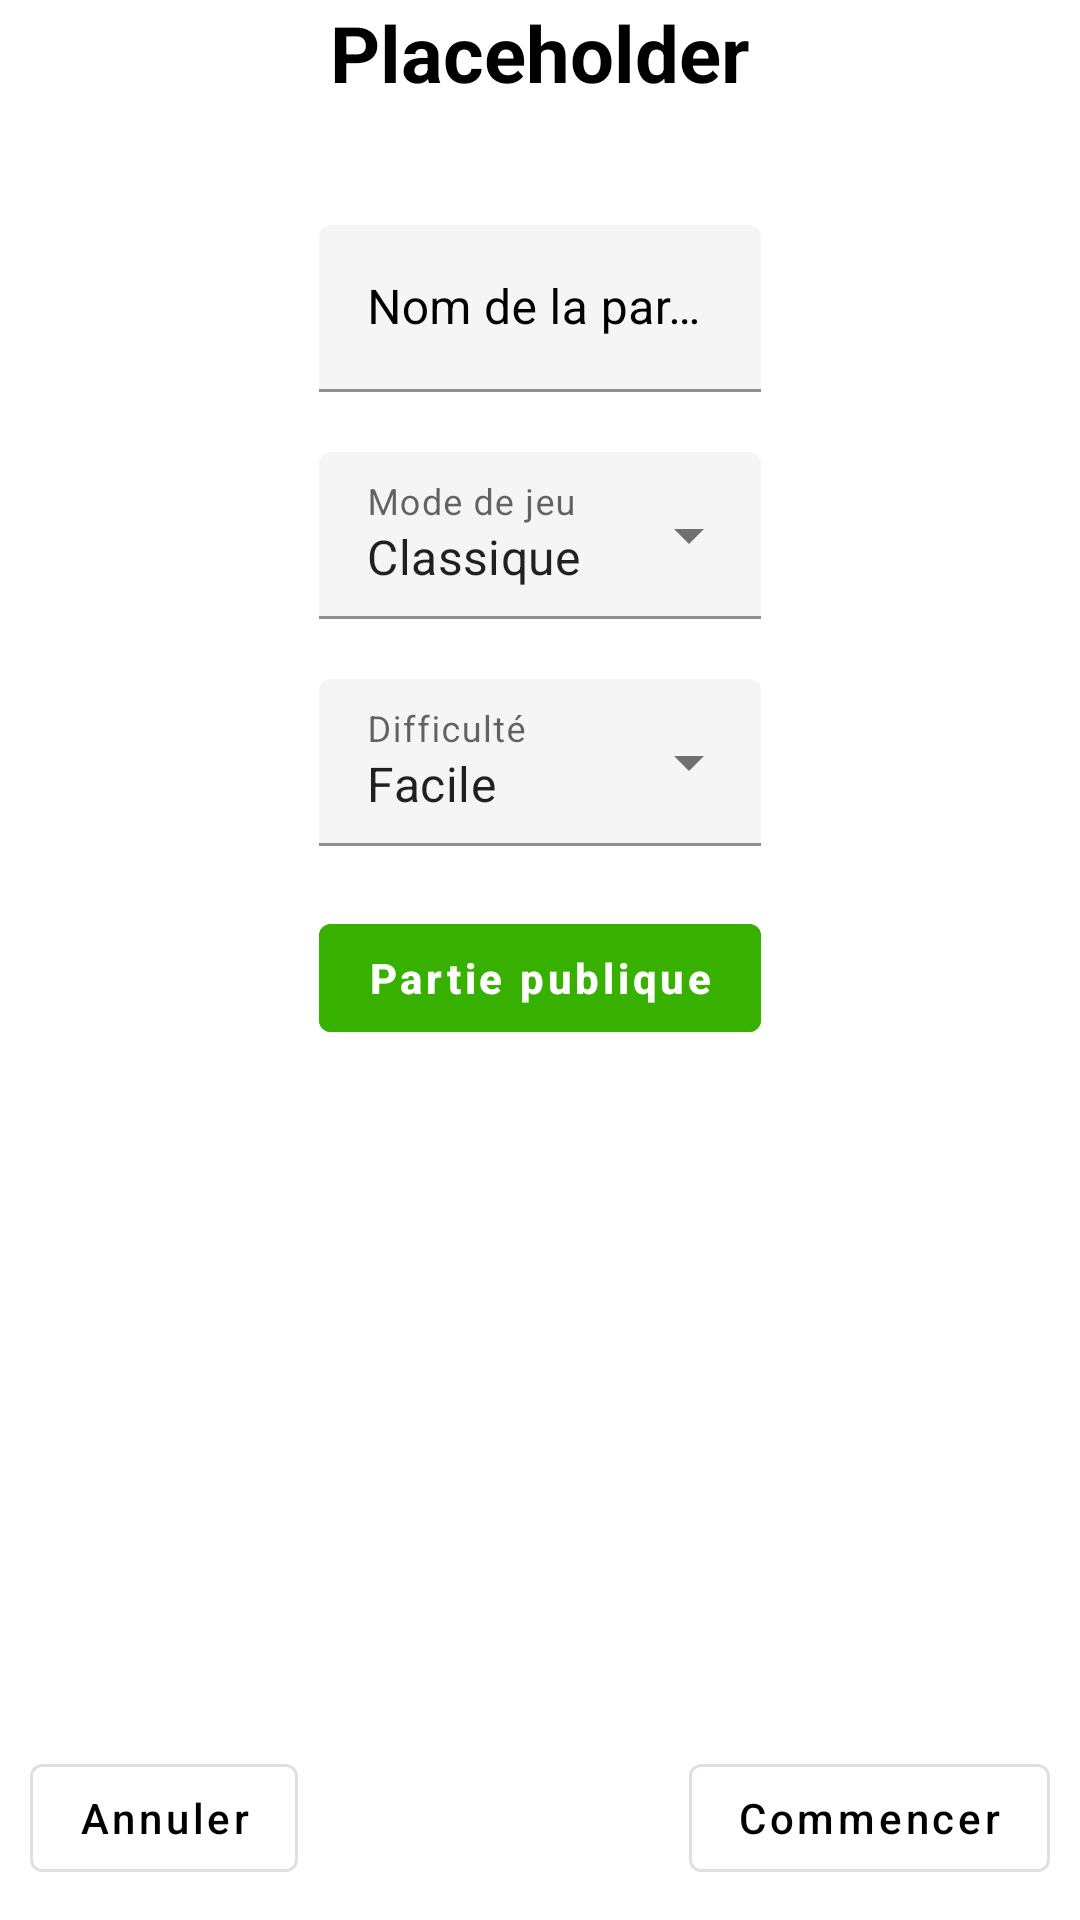

The Android layout XML behind this screen, and the referenced resources:
<!-- AndroidManifest.xml: application theme Theme.ClientLeger -->
<!-- res/layout/dialog_gamemode.xml -->
<?xml version="1.0" encoding="utf-8"?>
<androidx.constraintlayout.widget.ConstraintLayout
    xmlns:android="http://schemas.android.com/apk/res/android"
    xmlns:app="http://schemas.android.com/apk/res-auto"
    android:layout_width="100dp"
    android:layout_height="wrap_content"
    android:minWidth="0dp"
    android:background="@drawable/round_corners">
    <LinearLayout
        android:layout_width="wrap_content"
        android:layout_height="match_parent"
        android:orientation="vertical"
        app:layout_constraintLeft_toLeftOf="parent"
        app:layout_constraintRight_toRightOf="parent"
        app:layout_constraintTop_toTopOf="parent"
        app:layout_constraintBottom_toTopOf="@id/actionBtn">
        <TextView
            android:id="@+id/title"
            android:layout_width="match_parent"
            android:layout_height="wrap_content"
            android:text="Placeholder"
            android:textAlignment="center"
            android:textColor="@color/black"
            android:textSize="26sp"
            android:textStyle="bold"
            android:layout_marginBottom="40dp"/>

        <com.google.android.material.textfield.TextInputLayout
            android:id="@+id/name"
            android:layout_width="match_parent"
            android:layout_height="wrap_content"
            android:hint="@string/gameName"
            android:layout_marginBottom="20dp"
            android:textColorHint="@color/black"
            app:boxBackgroundColor="@color/inputTint">
            <EditText
                android:id="@+id/gameName"
                android:layout_width="match_parent"
                android:layout_height="wrap_content"
                android:singleLine="true"
                android:imeOptions="actionDone"/>
        </com.google.android.material.textfield.TextInputLayout>

        <com.google.android.material.textfield.TextInputLayout
            android:id="@+id/gamemodeDropdown"
            android:layout_width="match_parent"
            android:layout_height="wrap_content"
            android:hint="Mode de jeu"
            android:layout_marginBottom="20dp"
            app:boxBackgroundColor="@color/inputTint"
            style="@style/Widget.MaterialComponents.TextInputLayout.FilledBox.ExposedDropdownMenu">
            <AutoCompleteTextView
                android:layout_width="match_parent"
                android:layout_height="match_parent"
                android:inputType="none"
                android:text="Classique"/>
        </com.google.android.material.textfield.TextInputLayout>

        <com.google.android.material.textfield.TextInputLayout
            android:id="@+id/difficultyDropdown"
            android:layout_width="match_parent"
            android:layout_height="wrap_content"
            android:hint="Difficulté"
            android:layout_marginBottom="20dp"
            app:boxBackgroundColor="@color/inputTint"
            style="@style/Widget.MaterialComponents.TextInputLayout.FilledBox.ExposedDropdownMenu">
            <AutoCompleteTextView
                android:layout_width="match_parent"
                android:layout_height="match_parent"
                android:inputType="none"
                android:text="Facile"/>
        </com.google.android.material.textfield.TextInputLayout>

        <Button
            android:id="@+id/privacyBtn"
            android:layout_width="match_parent"
            android:layout_height="wrap_content"
            android:textAllCaps="false"
            android:text="Partie publique"
            android:backgroundTint="@color/green"
            android:textStyle="bold"
            android:layout_marginBottom="20dp"/>
    </LinearLayout>


    <Button
        android:id="@+id/actionBtn"
        android:layout_width="wrap_content"
        android:layout_height="wrap_content"
        android:layout_margin="10dp"
        android:text="@string/start"
        android:backgroundTint="@color/white"
        android:textColor="@color/black"
        android:textAllCaps="false"
        style="?attr/materialButtonOutlinedStyle"
        app:layout_constraintRight_toRightOf="parent"
        app:layout_constraintBottom_toBottomOf="parent"/>

    <Button
        android:id="@+id/cancelButton"
        android:layout_width="wrap_content"
        android:layout_height="wrap_content"
        android:layout_margin="10dp"
        android:text="@string/cancel"
        android:backgroundTint="@color/white"
        android:textColor="@color/black"
        android:textAllCaps="false"
        style="?attr/materialButtonOutlinedStyle"
        app:layout_constraintLeft_toLeftOf="parent"
        app:layout_constraintBottom_toBottomOf="parent"/>

</androidx.constraintlayout.widget.ConstraintLayout>
<!-- resources referenced by this layout -->
<resources>
  <color name="black">#FF000000</color>
  <color name="green">#FF38B000</color>
  <color name="inputTint">#F5F5F5</color>
  <color name="white">#FFFFFFFF</color>
  <string name="cancel">Annuler</string>
  <string name="gameName">Nom de la partie</string>
  <string name="start">Commencer</string>
  <style name="Theme.ClientLeger" parent="Theme.MaterialComponents.DayNight.NoActionBar">
          
          <item name="colorPrimary">@color/deep_blue</item>
          <item name="colorPrimaryVariant">#008fd1</item>
          <item name="colorOnPrimary">@color/white</item>
          
          <item name="colorSecondary">#008fd1</item>
          <item name="colorSecondaryVariant">@color/teal_700</item>
          <item name="colorOnSecondary">@color/black</item>
          
          <item name="android:statusBarColor" tools:targetApi="l">?attr/colorPrimaryVariant</item>
          
      </style>
  <color name="deep_blue">#3282B8</color>
  <color name="teal_700">#FF018786</color>
</resources>
